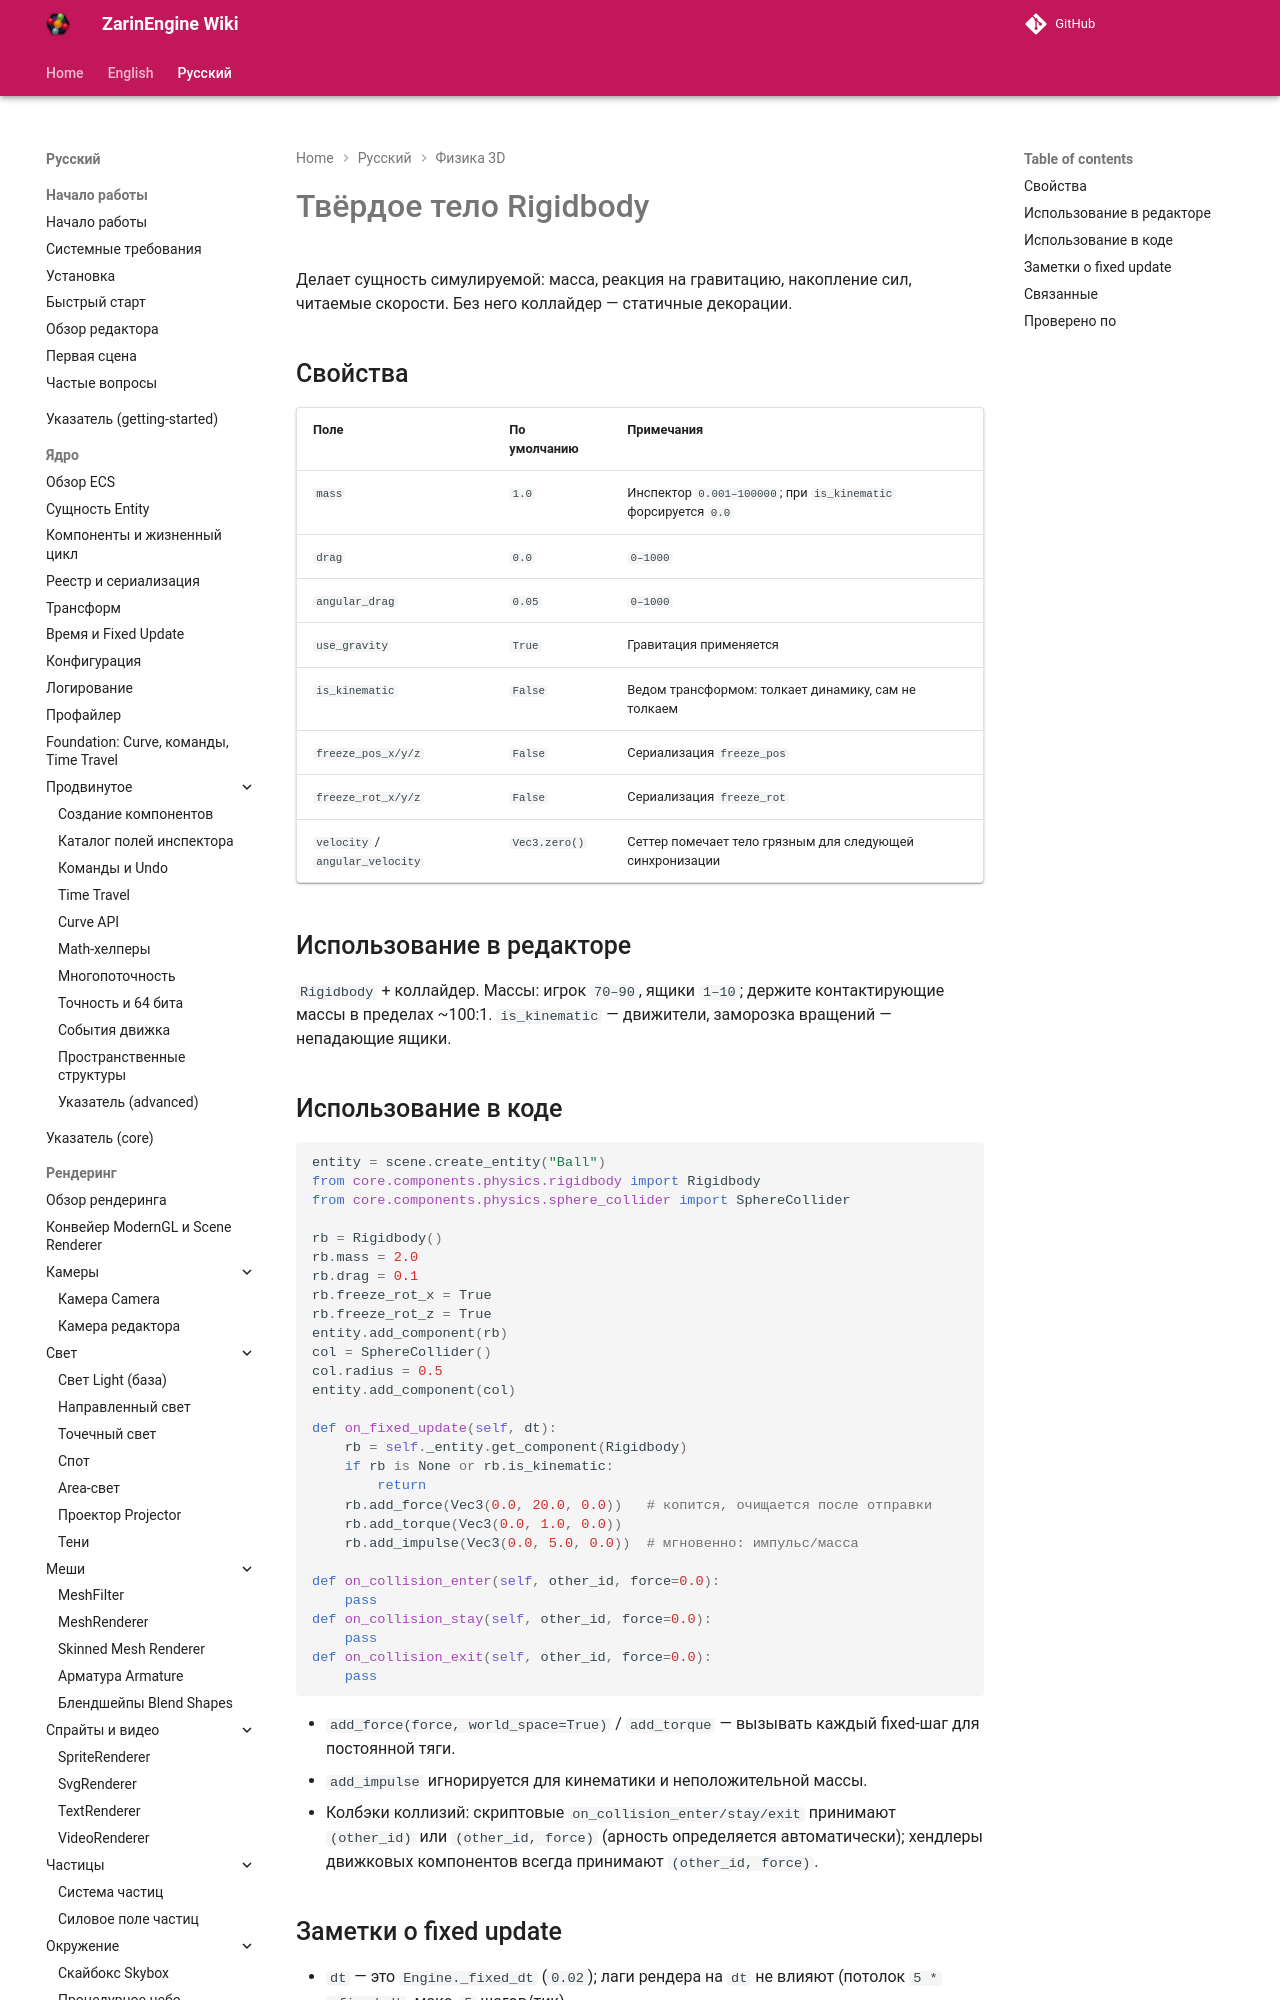

repository: EgorKonstrukt/ZarinEngineWiki · page: ru/physics-3d/rigidbody/index.html · generator: mkdocs

# Твёрдое тело Rigidbody

Делает сущность симулируемой: масса, реакция на гравитацию, накопление сил, читаемые скорости. Без него коллайдер — статичные декорации.

## Свойства

| Поле | По умолчанию | Примечания |
|---|---|---|
| `mass` | `1.0` | Инспектор `0.001–100000`; при `is_kinematic` форсируется `0.0` |
| `drag` | `0.0` | `0–1000` |
| `angular_drag` | `0.05` | `0–1000` |
| `use_gravity` | `True` | Гравитация применяется |
| `is_kinematic` | `False` | Ведом трансформом: толкает динамику, сам не толкаем |
| `freeze_pos_x/y/z` | `False` | Сериализация `free
